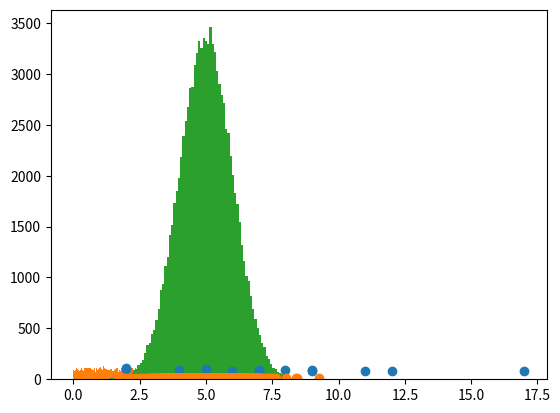

Recreate this plot in Python.
import matplotlib.pyplot as plt
import numpy
x=numpy.random.uniform(0.0,5.0,250) #1 最小值 2 最大值 3 数据个数
plt.hist(x,5)
plt.show()

x=numpy.random.uniform(0.0,5.0,100000)
plt.hist(x,1000)  #数据分为1000栏
plt.show()

'''典型正太分布数据'''
x = numpy.random.normal(5.0, 1.0, 100000) #1 平均值 2 标准差 3 数据个数
plt.hist(x, 100)
plt.show()

'''散点图绘制''' #汽车似乎越新，驾驶速度就越快，但这可能是一个巧合，毕竟我们只注册了 13 辆汽车。
x = [5,7,8,7,2,17,2,9,4,11,12,9,6]
y = [99,86,87,88,111,86,103,87,94,78,77,85,86]
plt.scatter(x,y)
plt.show()

'''随机数据的散点图绘制'''
x=numpy.random.normal(5.0,1.0,1000)
y=numpy.random.normal(10.0,2.0,1000)
plt.scatter(x,y)
plt.show()

